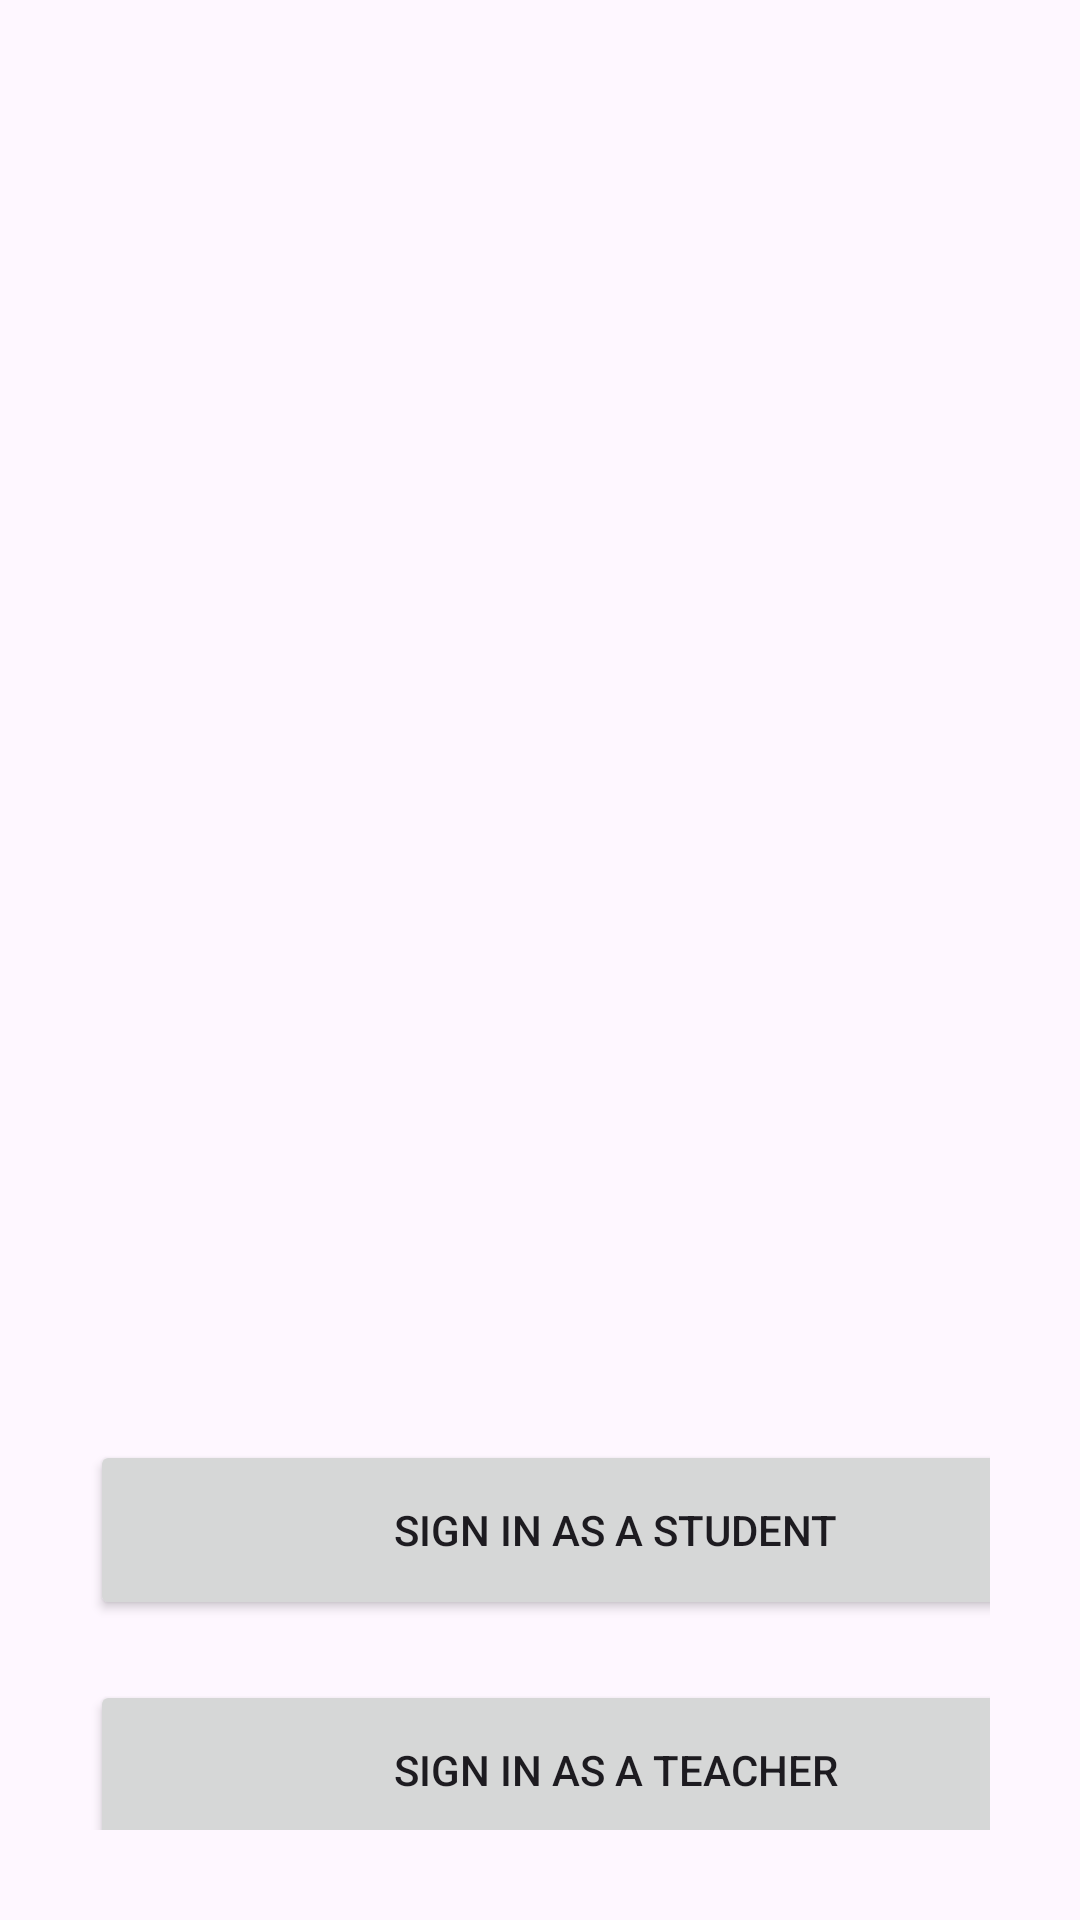

The Android layout XML behind this screen, and the referenced resources:
<!-- AndroidManifest.xml: application theme Theme.Attendence_project -->
<!-- res/layout/activity_user_choice.xml -->
<?xml version="1.0" encoding="utf-8"?>
<LinearLayout xmlns:android="http://schemas.android.com/apk/res/android"
    xmlns:app="http://schemas.android.com/apk/res-auto"
    xmlns:tools="http://schemas.android.com/tools"
    android:layout_width="match_parent"
    android:layout_height="match_parent"
    tools:context=".User_ChoiceActivity">

    <LinearLayout
        android:layout_width="match_parent"
        android:layout_height="match_parent"
        android:orientation="vertical">

        <LinearLayout
            android:layout_width="match_parent"
            android:layout_height="wrap_content"
            android:orientation="vertical"
            android:layout_marginTop="70dp"
            android:padding="30dp">

            <ImageView
                android:id="@+id/imageView3"
                android:layout_width="match_parent"
                android:layout_height="320dp"
                app:srcCompat="@drawable/atten" />

            <Button
                android:id="@+id/stdbtn"
                android:layout_width="350dp"
                android:layout_height="60dp"
                android:layout_marginTop="60dp"
                android:text="SIGN IN AS A STUDENT" />

            <Button
                android:id="@+id/teabtn"
                android:layout_width="350dp"
                android:layout_height="60dp"
                android:layout_marginTop="20dp"
                android:text="SIGN IN AS A TEACHER" />

        </LinearLayout>

    </LinearLayout>

</LinearLayout>
<!-- resources referenced by this layout -->
<resources>
  <style name="Theme.Attendence_project" parent="Base.Theme.Attendence_project" />
  <style name="Base.Theme.Attendence_project" parent="Theme.Material3.DayNight.NoActionBar">
          
          
          <item name="colorPrimary">@color/lavender</item>
          <item name="colorPrimaryVariant">@color/lavender</item>
          <item name="colorOnPrimary">@color/white</item>
          
          <item name="colorSecondary">@color/teal_200</item>
          <item name="colorSecondaryVariant">@color/teal_700</item>
          <item name="colorOnSecondary">@color/black</item>
          
          <item name="android:statusBarColor">?attr/colorPrimaryVariant</item>
      </style>
  <color name="lavender">#8692f7</color>
  <color name="white">#FFFFFFFF</color>
  <color name="teal_200">#FF03DAC5</color>
  <color name="teal_700">#FF018786</color>
  <color name="black">#FF000000</color>
</resources>
